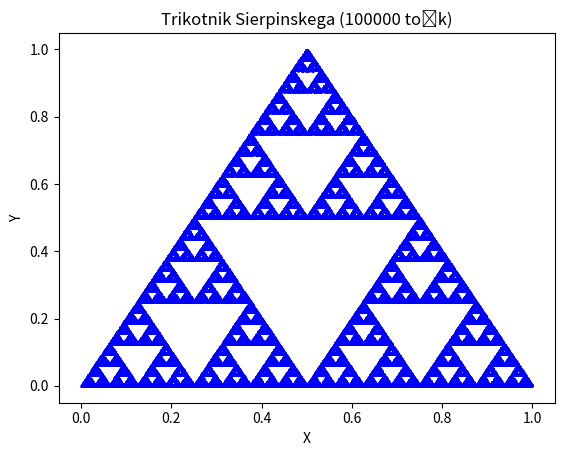

Generate this figure with matplotlib:
import matplotlib.pyplot as plt
import random

A = (0, 0)
B = (1, 0)
C = (0.5, 1)

tocke = [A]
while len(tocke) < 100000:
    nakljucno_oglisce = random.choice([A, B, C])
    zadnja_tocka = tocke[-1]
    nova_tocka = ((zadnja_tocka[0] + nakljucno_oglisce[0]) / 2, (zadnja_tocka[1] + nakljucno_oglisce[1]) / 2)
    tocke.append(nova_tocka)

vrednost_x = [point[0] for point in tocke]
vrednost_y = [point[1] for point in tocke]

plt.scatter(vrednost_x, vrednost_y, s=1, color='blue')
plt.title('Trikotnik Sierpinskega (100000 točk)')
plt.xlabel('X')
plt.ylabel('Y')

plt.savefig('sierpinski.pdf')
plt.show()
